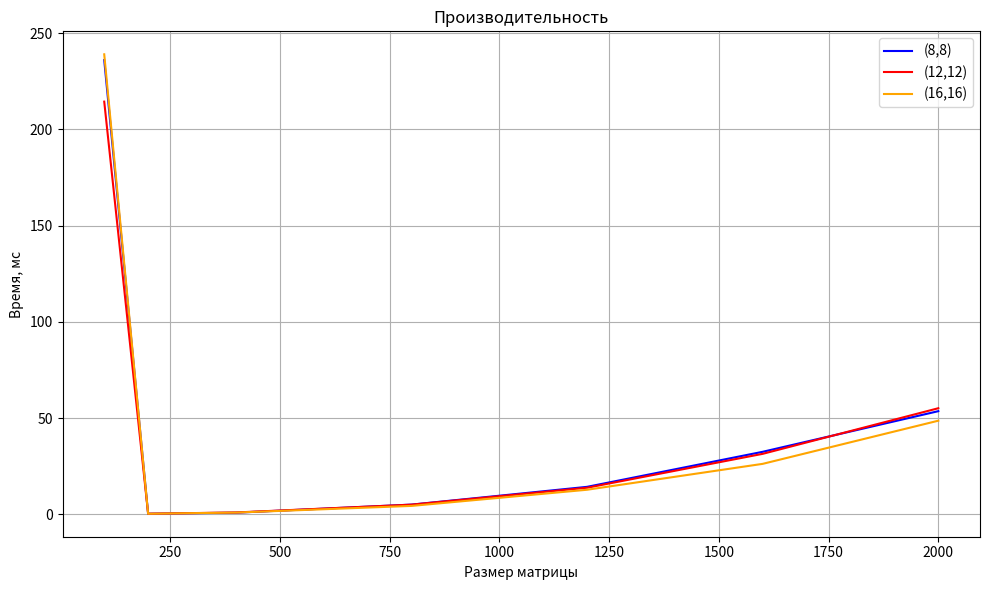

Generate this figure with matplotlib:
import matplotlib.pyplot as plt


def plot(
    data1: list,
    time1: list,
    time2: list,
    time4: list,
    image: str,
) -> None:
    """
    Функция для построения графика.
    """
    plt.figure(figsize=(10, 6))
    plt.xlabel("Размер матрицы")
    plt.ylabel("Время, мс")
    plt.grid(True)

    plt.plot(data1, time1, color='blue', label='(8,8)')
    plt.plot(data1, time2, color='red', label='(12,12)')
    plt.plot(data1, time4, color='orange', label='(16,16)')

    plt.title("Производительность")
    plt.legend()
    plt.tight_layout()
    plt.savefig(image)
    plt.close()


def main():
    data1 = [100, 200, 400, 800, 1200, 1600, 2000]

    time_88 = [235.97, 0.354, 0.89, 5.09, 14.32, 32.52, 53.62]
    time_1212 = [214.408, 0.35, 1, 5.07, 13.85, 31.46, 55.143]
    time_1616 = [238.98, 0.34, 0.95, 4.41, 12.81, 26.26, 48.67]

    plot(data1, time_88, time_1212, time_1616, "plot.png")


if __name__ == "__main__":
    main()
